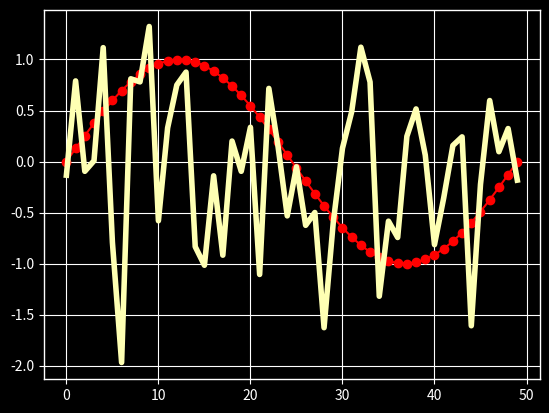

Reproduce this figure in Python.
%matplotlib inline

import numpy as np
import matplotlib.pyplot as plt
import matplotlib as mpl
plt.style.use('ggplot')
data = np.random.randn(50)

print(plt.style.available)

with plt.style.context(('dark_background')):
    plt.plot(np.sin(np.linspace(0, 2 * np.pi)), 'r-o')
plt.show()

mpl.rcParams['lines.linewidth'] = 2
mpl.rcParams['lines.color'] = 'r'
plt.plot(data)

mpl.rc('lines', linewidth=4, color='g')
plt.plot(data)